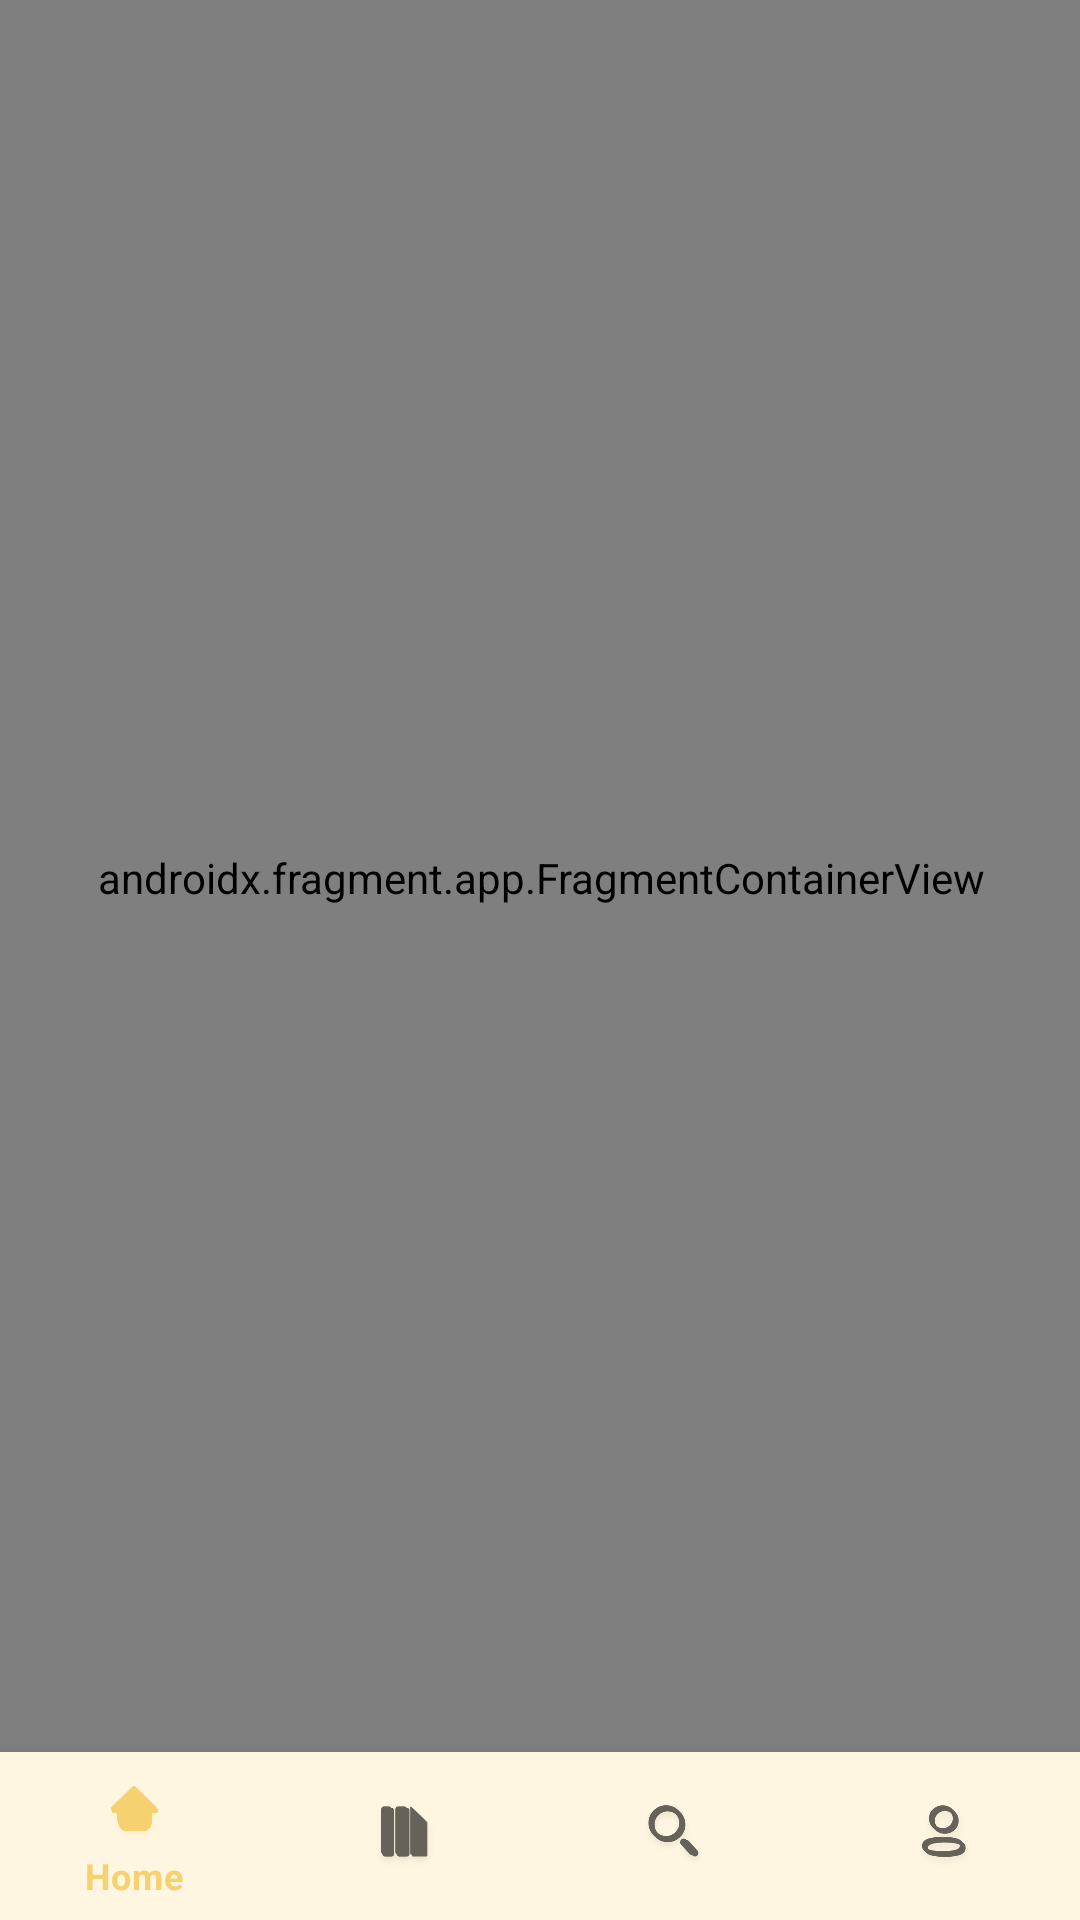

This screen was rendered from an Android layout file. Write that file and the resources it references.
<!-- AndroidManifest.xml: application theme Theme.BeigE -->
<!-- res/layout/activity_home.xml -->
<?xml version="1.0" encoding="utf-8"?>
<androidx.constraintlayout.widget.ConstraintLayout xmlns:android="http://schemas.android.com/apk/res/android"
    xmlns:app="http://schemas.android.com/apk/res-auto"
    xmlns:tools="http://schemas.android.com/tools"
    android:layout_width="match_parent"
    android:layout_height="match_parent"
    tools:context=".HomeActivity"
    android:background="@drawable/background">

    <com.google.android.material.bottomnavigation.BottomNavigationView
        android:id="@+id/bottomNavigationView"
        android:layout_width="match_parent"
        android:layout_height="wrap_content"
        android:background="@color/light_begie"
        app:layout_constraintBottom_toBottomOf="parent"
        app:layout_constraintEnd_toEndOf="parent"
        app:layout_constraintStart_toStartOf="parent"
        app:menu="@menu/bottom_menu"/>

    <androidx.fragment.app.FragmentContainerView
        android:id="@+id/fragmentContainerView"
        android:name="androidx.navigation.fragment.NavHostFragment"
        android:layout_width="409dp"
        android:layout_height="673dp"
        app:defaultNavHost="true"
        app:layout_constraintBottom_toTopOf="@+id/bottomNavigationView"
        app:layout_constraintEnd_toEndOf="parent"
        app:layout_constraintStart_toStartOf="parent"
        app:layout_constraintTop_toTopOf="parent"
        app:navGraph="@navigation/my_nav" />
</androidx.constraintlayout.widget.ConstraintLayout>
<!-- resources referenced by this layout -->
<resources>
  <color name="light_begie">#FEF6E0</color>
  <!-- drawable background: png bitmap (drawable-hdpi, 23567 bytes) -->
  <style name="Theme.BeigE" parent="Theme.MaterialComponents.DayNight.DarkActionBar">
          
          <item name="colorPrimary">@color/dark_beige</item>
          <item name="colorPrimaryVariant">@color/dark_beige</item>
          <item name="colorOnPrimary">@color/dark_beige</item>
          
          <item name="colorSecondary">@color/teal_200</item>
          <item name="colorSecondaryVariant">@color/teal_700</item>
          <item name="colorOnSecondary">@color/black</item>
          
          <item name="android:statusBarColor" tools:targetApi="l">?attr/colorPrimaryVariant</item>
          
  
          <item name="windowNoTitle">true</item>
          <item name="windowActionBar">false</item>
          <item name="android:windowContentTransitions">true</item>
      </style>
  <color name="dark_beige">#F6D16F</color>
  <color name="teal_200">#FF03DAC5</color>
  <color name="teal_700">#FF018786</color>
  <color name="black">#FF000000</color>
</resources>
